Run: headless pygame with SDL's dummy video driver; simulated clock (each Clock.tick advances the game by its frame time, no real sleeping); random seed 0; keys injected as events and as key.get_pressed() state; no mouse input.
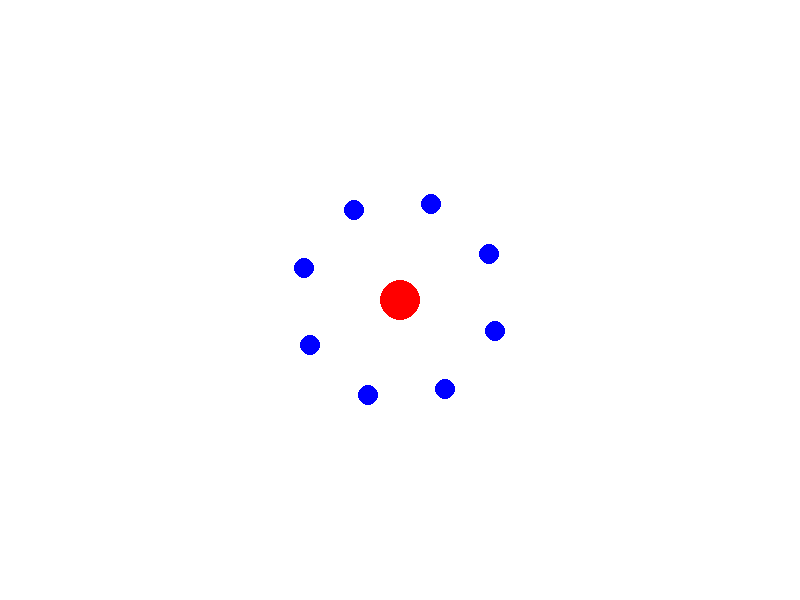
Frame 1 of 4 · flips 1–60 · no input
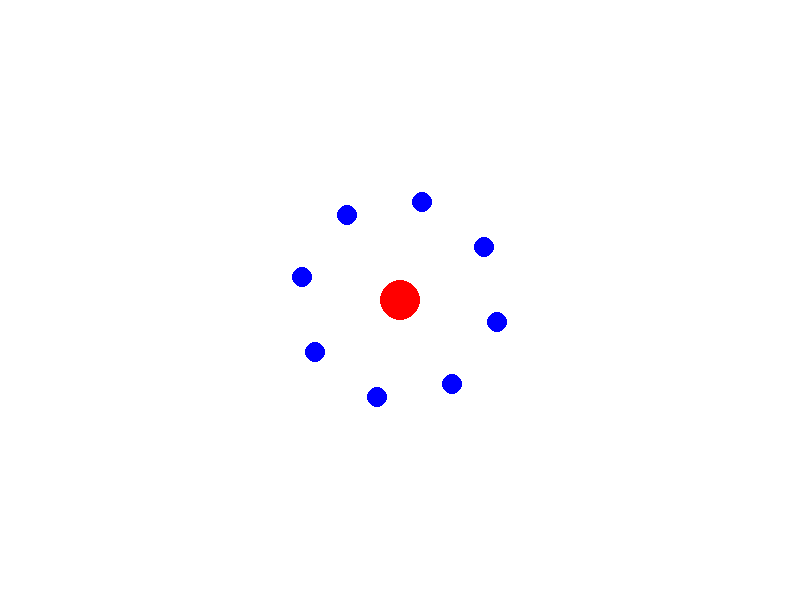
Frame 2 of 4 · flips 61–180 · tapped SPACE, RETURN · held RIGHT (→), D
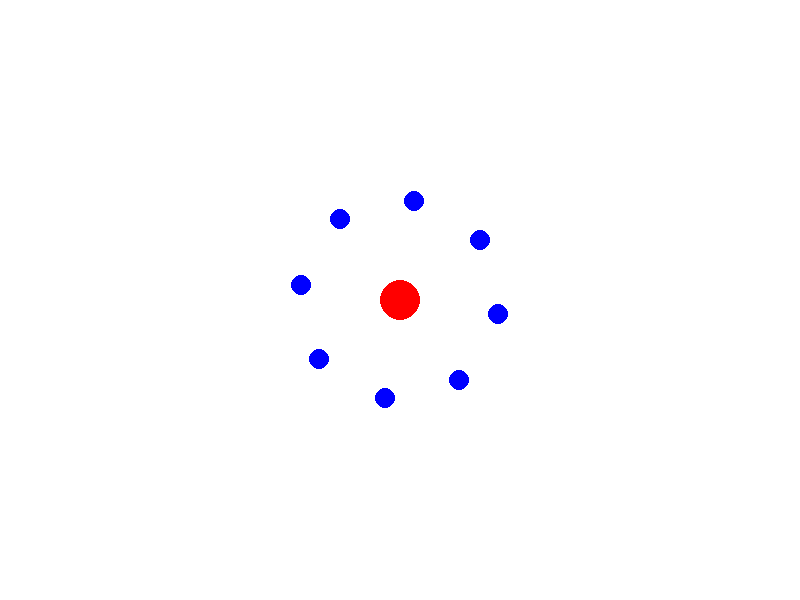
Frame 3 of 4 · flips 181–300 · held DOWN (↓), S
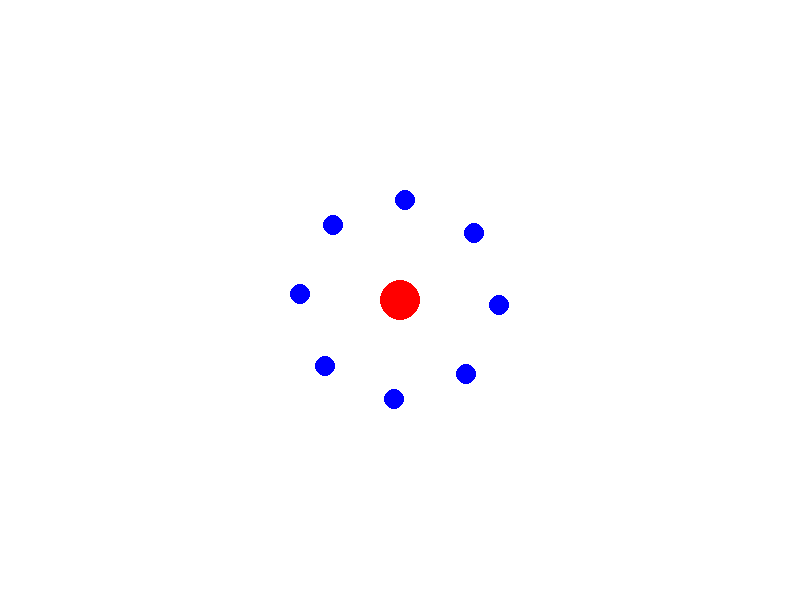
Frame 4 of 4 · flips 301–420 · held LEFT (←), A, UP (↑), W

The pygame program that drew these frames:

import pygame
import math

# Initialize Pygame
pygame.init()
clock = pygame.time.Clock()
dt = 0

# Screen and color settings (same as before)
screen_width = 800
screen_height = 600
screen = pygame.display.set_mode((screen_width, screen_height))
white = (255, 255, 255)
red = (255, 0, 0)
blue = (0, 0, 255)


center_a_x = screen_width // 2
center_a_y = screen_height // 2
radius_a = 20
orbit_radius = 100

orbiting_circles = []

for i in range(8):
    start_angle = i * (math.pi / 4)
    orbiting_circles.append({'angle': start_angle, 'color': blue})


rotation_speed = 2

running = True
while running:
    for event in pygame.event.get():
        if event.type == pygame.QUIT:
            running = False

    screen.fill(white)

    pygame.draw.circle(screen, red, (center_a_x, center_a_y), radius_a)


    for circle in orbiting_circles:
        circle['angle'] += dt * rotation_speed

        x_b = center_a_x + orbit_radius * math.cos(circle['angle'])
        y_b = center_a_y + orbit_radius * math.sin(circle['angle'])

        pygame.draw.circle(screen, circle['color'], (int(x_b), int(y_b)), 10)

    pygame.display.flip()
    dt = clock.tick(60) / 1000

# Quit Pygame
pygame.quit()
